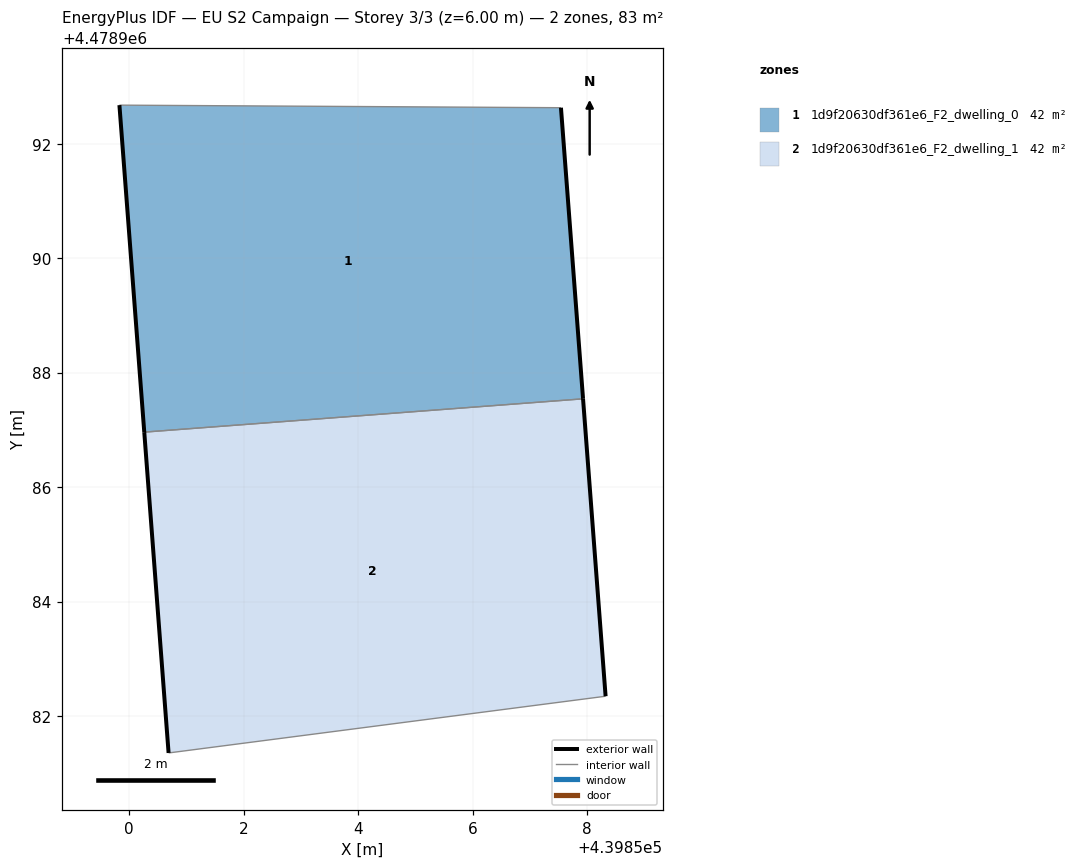
=== STOREY PLAN SPEC (per zone: floor XY polygon, exterior-wall plan segments, windows/doors) ===
zone 1: 1d9f20630df361e6_F2_dwelling_0  (41.6 m²)
  floor: (439857.93, 4478987.54) (439857.54, 4478992.63) (439849.83, 4478992.67) (439850.26, 4478986.96)
  exterior wall: (439850.26, 4478986.96) – (439849.83, 4478992.67)  [5.7 m]
  exterior wall: (439857.54, 4478992.63) – (439857.93, 4478987.54)  [5.1 m]
  interior walls: 2
zone 2: 1d9f20630df361e6_F2_dwelling_1  (41.6 m²)
  floor: (439858.32, 4478982.35) (439857.93, 4478987.54) (439850.26, 4478986.96) (439850.69, 4478981.36)
  exterior wall: (439850.69, 4478981.36) – (439850.26, 4478986.96)  [5.6 m]
  exterior wall: (439857.93, 4478987.54) – (439858.32, 4478982.35)  [5.2 m]
  interior walls: 2

=== DERIVED (storey summary) ===
Building: EU S2 Campaign
Storey: 3 of 3  (floor level z = 6.00 m)
Storey gross floor area: 83.3 m²
Zones on this storey: 2
  - 1d9f20630df361e6_F2_dwelling_0: floor 41.6 m²; exterior wall 10.8 m (32.5 m²); WWR 0.0%
  - 1d9f20630df361e6_F2_dwelling_1: floor 41.6 m²; exterior wall 10.8 m (32.5 m²); WWR 0.0%
Zone adjacency (shared interzone walls):
  - 1d9f20630df361e6_F2_dwelling_0 ↔ 1d9f20630df361e6_F2_dwelling_1